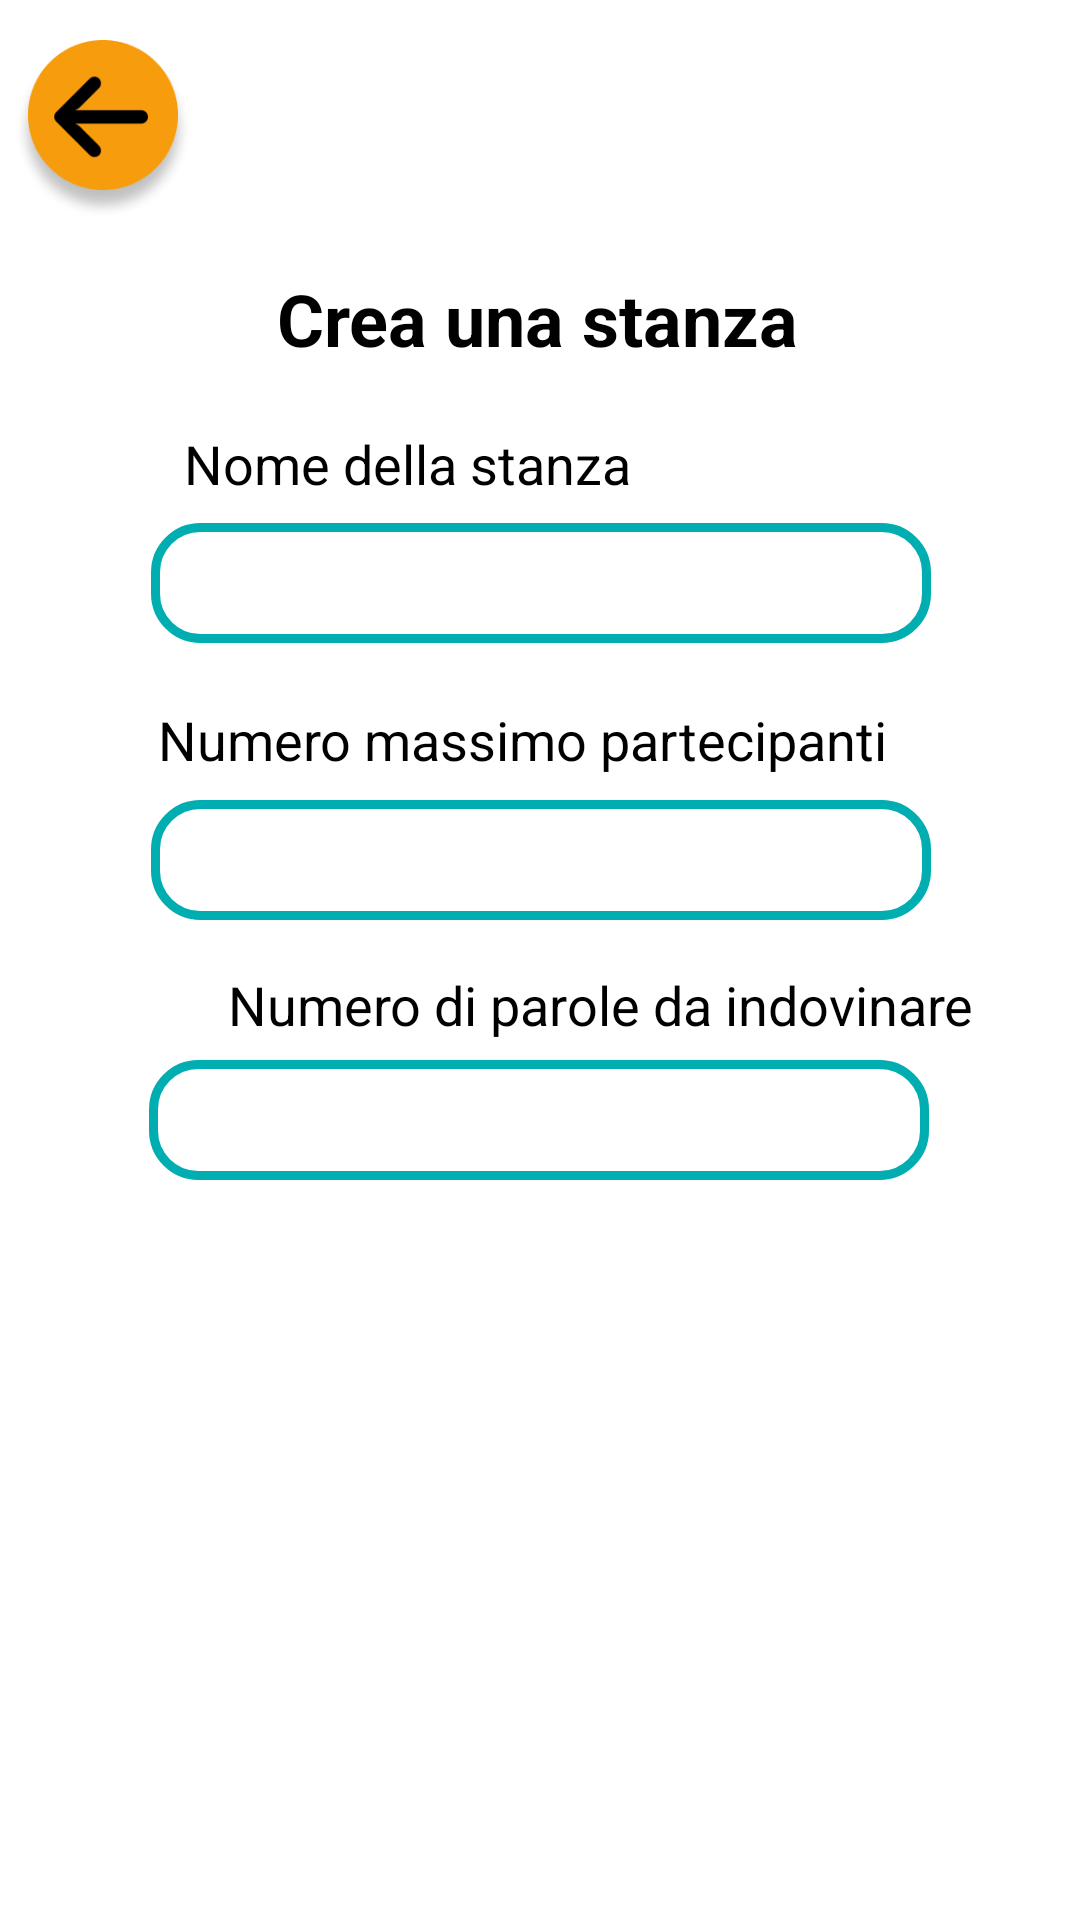

Here is an Android app screen rendered from its layout file. Give the layout XML and the strings, colors and styles it references.
<!-- AndroidManifest.xml: application theme Theme.Guess30L -->
<!-- res/layout/activity_create_room.xml -->
<?xml version="1.0" encoding="utf-8"?>
<androidx.constraintlayout.widget.ConstraintLayout xmlns:android="http://schemas.android.com/apk/res/android"
    xmlns:app="http://schemas.android.com/apk/res-auto"
    xmlns:tools="http://schemas.android.com/tools"
    android:layout_width="match_parent"
    android:layout_height="match_parent"
    tools:context=".CreateRoomActivity">

    <EditText
        android:id="@+id/numeroMaxPartecipantiField"
        android:layout_width="260dp"
        android:layout_height="40dp"
        android:layout_marginTop="8dp"
        android:background="@drawable/roundedbutton"
        android:ems="10"
        android:inputType="number"
        android:paddingLeft="5dp"
        app:layout_constraintEnd_toEndOf="parent"
        app:layout_constraintHorizontal_bias="0.503"
        app:layout_constraintStart_toStartOf="parent"
        app:layout_constraintTop_toBottomOf="@+id/numeroMaxPersoneText"
        tools:ignore="SpeakableTextPresentCheck,TouchTargetSizeCheck"
        android:autofillHints="" />

    <EditText
        android:id="@+id/nomeStamzaField"
        android:layout_width="260dp"
        android:layout_height="40dp"
        android:layout_marginTop="8dp"
        android:background="@drawable/roundedbutton"
        android:ems="10"
        android:inputType="text"
        android:paddingLeft="5dp"
        app:layout_constraintEnd_toEndOf="parent"
        app:layout_constraintHorizontal_bias="0.503"
        app:layout_constraintStart_toStartOf="parent"
        app:layout_constraintTop_toBottomOf="@+id/nomeStanza"
        tools:ignore="SpeakableTextPresentCheck,TouchTargetSizeCheck"
        android:autofillHints="Nome Stamza" />

    <TextView
        android:id="@+id/numeroRoundText"
        android:layout_width="wrap_content"
        android:layout_height="24dp"
        android:layout_marginStart="76dp"
        android:layout_marginTop="16dp"
        android:text="@string/create_room_round_number"
        android:textColor="#000000"
        android:textSize="18sp"
        app:layout_constraintStart_toStartOf="parent"
        app:layout_constraintTop_toBottomOf="@+id/numeroMaxPartecipantiField" />

    <EditText
        android:id="@+id/numeroRoundField"
        android:layout_width="260dp"
        android:layout_height="40dp"
        android:background="@drawable/roundedbutton"
        android:ems="10"
        android:inputType="number"
        android:paddingLeft="5dp"
        app:layout_constraintBottom_toBottomOf="parent"
        app:layout_constraintEnd_toEndOf="parent"
        app:layout_constraintHorizontal_bias="0.496"
        app:layout_constraintStart_toStartOf="parent"
        app:layout_constraintTop_toBottomOf="@+id/numeroRoundText"
        app:layout_constraintVertical_bias="0.026"
        tools:ignore="SpeakableTextPresentCheck,TouchTargetSizeCheck"
        android:autofillHints="" />

    <TextView
        android:id="@+id/nomeStanza"
        android:layout_width="wrap_content"
        android:layout_height="24dp"
        android:layout_marginTop="20dp"
        android:text="@string/create_room_room_name"
        android:textColor="#000000"
        android:textSize="18sp"
        app:layout_constraintEnd_toEndOf="parent"
        app:layout_constraintHorizontal_bias="0.29"
        app:layout_constraintStart_toStartOf="parent"
        app:layout_constraintTop_toBottomOf="@+id/creaStanzaTitle" />

    <TextView
        android:id="@+id/numeroMaxPersoneText"
        android:layout_width="wrap_content"
        android:layout_height="wrap_content"
        android:layout_marginTop="20dp"
        android:text="@string/create_room_max_player"
        android:textColor="#000000"
        android:textSize="18sp"
        app:layout_constraintEnd_toEndOf="parent"
        app:layout_constraintHorizontal_bias="0.449"
        app:layout_constraintStart_toStartOf="parent"
        app:layout_constraintTop_toBottomOf="@+id/nomeStamzaField" />

    <androidx.appcompat.widget.AppCompatButton
        android:id="@+id/createRoomButton"
        android:layout_width="134dp"
        android:layout_height="38dp"
        android:background="@drawable/btn3"
        android:paddingBottom="5dp"
        android:text="@string/create_room_crea"
        android:textColor="#FFFFFF"
        app:layout_constraintBottom_toBottomOf="parent"
        app:layout_constraintEnd_toEndOf="parent"
        app:layout_constraintHorizontal_bias="0.859"
        app:layout_constraintStart_toStartOf="parent"
        app:layout_constraintTop_toTopOf="parent"
        app:layout_constraintVertical_bias="0.724"
        tools:ignore="TouchTargetSizeCheck" />

    <TextView
        android:id="@+id/creaStanzaTitle"
        android:layout_width="wrap_content"
        android:layout_height="wrap_content"
        android:text="@string/create_room_create_room"
        android:textColor="#000000"
        android:textSize="24sp"
        android:textStyle="bold"
        app:layout_constraintBottom_toBottomOf="parent"
        app:layout_constraintEnd_toEndOf="parent"
        app:layout_constraintHorizontal_bias="0.497"
        app:layout_constraintStart_toStartOf="parent"
        app:layout_constraintTop_toTopOf="parent"
        app:layout_constraintVertical_bias="0.148" />

    <ImageView
        android:id="@+id/backButton"
        android:layout_width="60dp"
        android:layout_height="60dp"
        app:layout_constraintBottom_toBottomOf="parent"
        app:layout_constraintEnd_toEndOf="parent"
        app:layout_constraintHorizontal_bias="0.014"
        app:layout_constraintStart_toStartOf="parent"
        app:layout_constraintTop_toTopOf="parent"
        app:layout_constraintVertical_bias="0.023"
        app:srcCompat="@drawable/backbutton" />

    <TextView
        android:id="@+id/errorText"
        android:layout_width="wrap_content"
        android:layout_height="wrap_content"
        android:shadowColor="#FF0000"
        android:textAlignment="center"
        android:textSize="16sp"
        app:layout_constraintBottom_toBottomOf="parent"
        app:layout_constraintEnd_toEndOf="parent"
        app:layout_constraintHorizontal_bias="0.495"
        app:layout_constraintStart_toStartOf="parent"
        app:layout_constraintTop_toBottomOf="@+id/numeroRoundField"
        app:layout_constraintVertical_bias="0.603" />
</androidx.constraintlayout.widget.ConstraintLayout>
<!-- resources referenced by this layout -->
<resources>
  <!-- drawable backbutton: png bitmap (drawable, 14676 bytes) -->
  <!-- drawable btn3 (drawable) -->
  <selector xmlns:android="http://schemas.android.com/apk/res/android">
      <item android:state_focused="true" android:state_pressed="false" android:drawable="@drawable/button2" />
      <item android:state_focused="true" android:state_pressed="true" android:drawable="@drawable/gradient3" />
      <item android:state_focused="false" android:state_pressed="true" android:drawable="@drawable/gradient3" />
      <item android:drawable="@drawable/button2" />
  </selector>
  <!-- drawable roundedbutton (drawable) -->
  <?xml version="1.0" encoding="utf-8"?>
  <shape xmlns:android="http://schemas.android.com/apk/res/android"
      android:shape="rectangle">
      <solid android:color="#eeffffff" />
      <corners android:radius="15dp"/>
      <stroke android:color="#00ADB0" android:width="3dp"/>
  </shape>
  <string name="create_room_crea">Crea</string>
  <string name="create_room_create_room">Crea una stanza</string>
  <string name="create_room_max_player">Numero massimo partecipanti</string>
  <string name="create_room_room_name">Nome della stanza</string>
  <string name="create_room_round_number">Numero di parole da indovinare</string>
  <style name="Theme.Guess30L" parent="Theme.MaterialComponents.DayNight.NoActionBar">
          
          <item name="colorPrimary">@color/purple_500</item>
          <item name="colorPrimaryVariant">@color/purple_700</item>
          <item name="colorOnPrimary">@color/white</item>
          
          <item name="colorSecondary">@color/teal_200</item>
          <item name="colorSecondaryVariant">@color/teal_700</item>
          <item name="colorOnSecondary">@color/black</item>
          
          <item name="android:statusBarColor">?attr/colorPrimaryVariant</item>
          
          <item name="android:windowAnimationStyle">@style/WindowAnimationStyle</item>
      </style>
  <!-- drawable gradient3 (drawable-v24) -->
  <?xml version="1.0" encoding="utf-8"?>
  <layer-list  xmlns:android="http://schemas.android.com/apk/res/android" >
      <item>
          <bitmap android:src="@drawable/button2"/>
      </item>
      <item android:width="132dp"
          android:height="30dp">
          <shape android:shape="rectangle">
              <corners android:radius="19dp"/>
              <gradient android:startColor="#08E1E4" android:endColor="#04D7DB"/>
          </shape>
      </item>
  </layer-list>
  <style name="WindowAnimationStyle">
          <item name="android:windowEnterAnimation">@android:anim/fade_in</item>
          <item name="android:windowExitAnimation">@android:anim/fade_out</item>
      </style>
  <!-- not gathered from this repository: default colours our renderer supplied (Android Studio template values) -->
  <color name="purple_500">#FF6200EE</color>
  <color name="purple_700">#FF3700B3</color>
  <color name="teal_200">#FF03DAC5</color>
  <color name="teal_700">#FF018786</color>
  <color name="black">#FF000000</color>
  <color name="white">#FFFFFFFF</color>
</resources>
